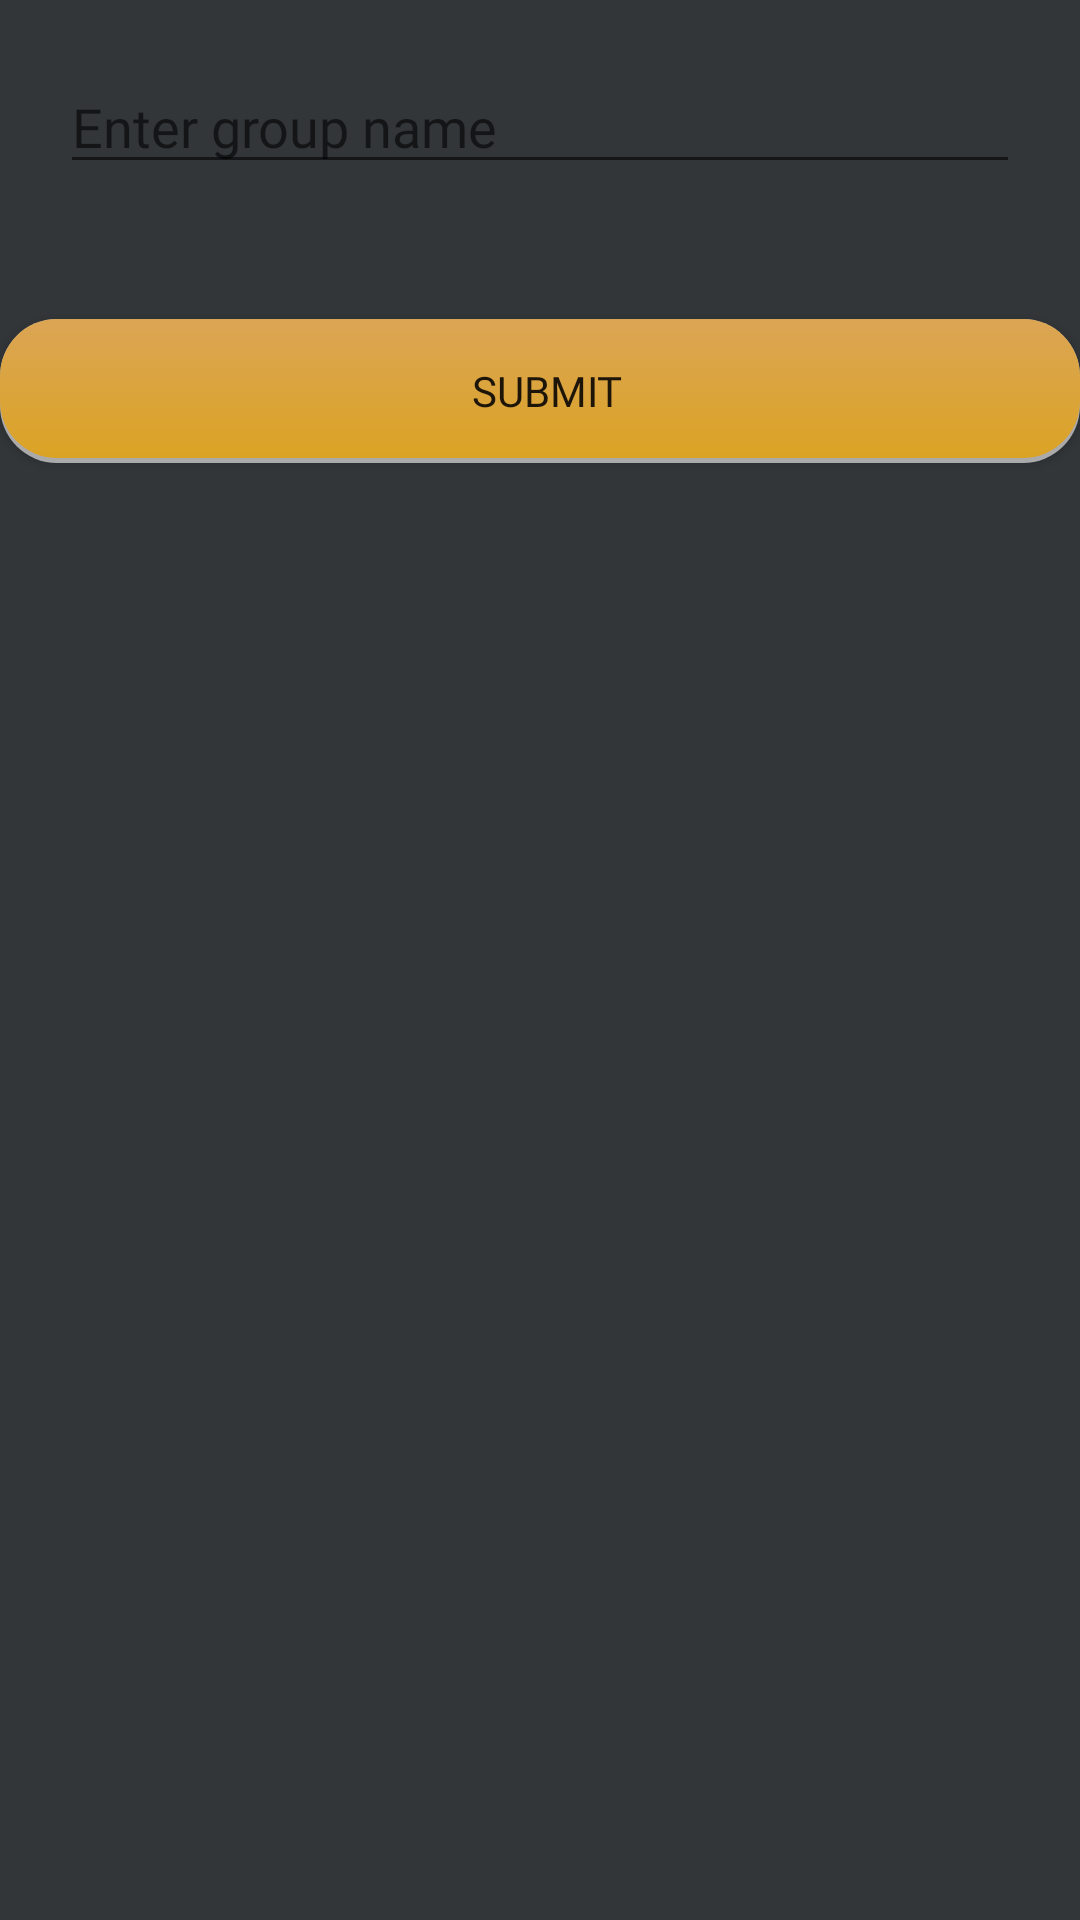

Android layout source for this screen:
<!-- AndroidManifest.xml: application theme AppTheme -->
<!-- res/layout/alert.xml -->
<?xml version="1.0" encoding="utf-8"?>
<LinearLayout xmlns:android="http://schemas.android.com/apk/res/android"
    android:layout_width="300dp"
    android:layout_height="200dp"
    android:orientation="vertical">

    <EditText
        android:layout_width="match_parent"
        android:layout_height="wrap_content"
        android:hint="@string/enter_group_name"
        android:layout_margin="20dp"
        android:fontFamily="@font/vt323"
        android:id="@+id/groupname" />

    <Button
        android:layout_width="match_parent"
        android:layout_height="wrap_content"
        android:layout_marginTop="25dp"
        android:background="@drawable/button_state"
        android:textColor="@color/button_text_color"
        android:text="@string/submit"
        android:fontFamily="@font/vt323"
        android:id="@+id/submitbtn"/>

</LinearLayout>
<!-- resources referenced by this layout -->
<resources>
  <!-- drawable button_state (drawable) -->
  <?xml version="1.0" encoding="utf-8"?>
  <selector xmlns:android="http://schemas.android.com/apk/res/android">
      <item android:state_pressed="false">
          <layer-list>
              <item>
                  <shape>
                      <solid android:color="@android:color/darker_gray" />
                      <corners android:radius="19dp" />
                  </shape>
              </item>
              <item android:bottom="5px">
                  <shape>
                      <padding android:bottom="5dp" />
                      <gradient android:angle="270" android:endColor="#DBA324" android:startColor="#DBA555" />
                      <corners android:radius="19dp" />
                      <padding android:bottom="10dp" android:left="10dp" android:right="5dp" android:top="10dp" />
                  </shape>
              </item>
          </layer-list>
      </item>
  
      <item android:state_pressed="true">
          <layer-list>
              <item>
                  <shape>
                      <solid android:color="#102746" />
                      <corners android:radius="19dp" />
  
                  </shape>
              </item>
              <item android:bottom="5px">
                  <shape>
                      <padding android:bottom="5dp" />
                      <gradient android:angle="270" android:endColor="#DBA324" android:startColor="#Dee555" />
                      <corners android:radius="19dp" />
                      <padding android:bottom="10dp" android:left="10dp" android:right="5dp" android:top="10dp" />
                  </shape>
              </item>
          </layer-list>
      </item>
  </selector>
  <string name="enter_group_name" translatable="false">Enter group name</string>
  <string name="submit" translatable="false">submit</string>
  <style name="AppTheme" parent="Theme.AppCompat.Light">
          <item name="windowActionBar">false</item>
          <item name="windowNoTitle">true</item>
          
          <item name="colorPrimary">@color/colorPrimary</item>
          <item name="colorPrimaryDark">@color/colorPrimaryDark</item>
          <item name="colorAccent">@color/colorAccent</item>
          <item name="colorButtonNormal">@color/colorButtonNormal</item>
          <item name="android:colorBackground">@color/colorBackground</item>
      </style>
  <color name="colorPrimary">#282C2F</color>
  <color name="colorPrimaryDark">#202124</color>
  <color name="colorAccent">#DBA324</color>
  <color name="colorButtonNormal">#DBA324</color>
  <color name="colorBackground">#323639</color>
</resources>
